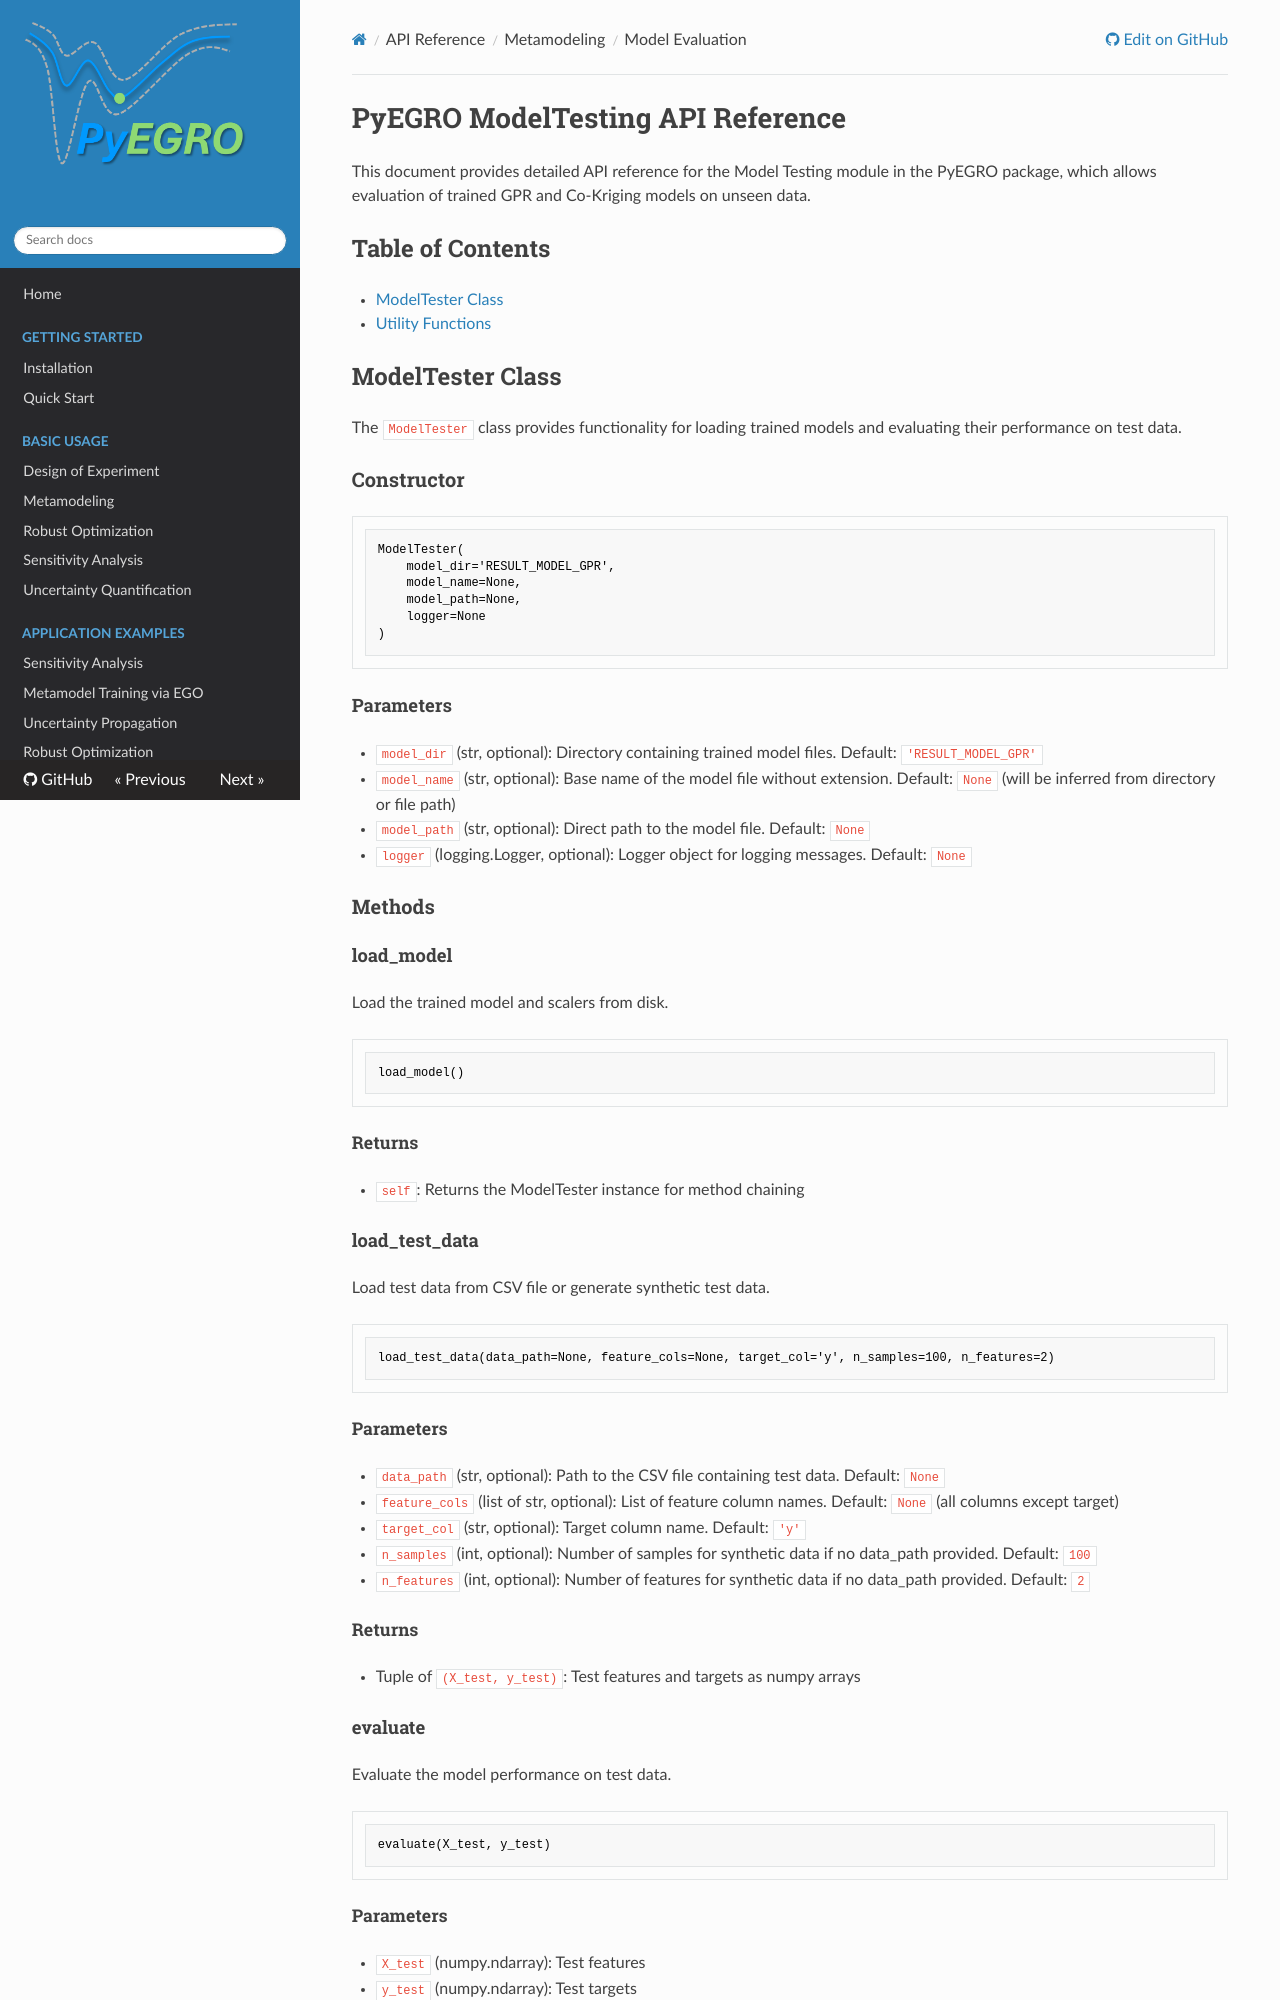

repository: twanglom/PyEGRO · page: api-reference/meta/model-evalulation/modeltesting_api_reference/index.html · generator: mkdocs

# PyEGRO ModelTesting API Reference

This document provides detailed API reference for the Model Testing module in the PyEGRO package, which allows evaluation of trained GPR and Co-Kriging models on unseen data.

## Table of Contents
- [ModelTester Class](#modeltester-class)
- [Utility Functions](#utility-functions)

## ModelTester Class

The `ModelTester` class provides functionality for loading trained models and evaluating their performance on test data.

### Constructor

```python
ModelTester(
    model_dir='RESULT_MODEL_GPR',
    model_name=None,
    model_path=None,
    logger=None
)
```

#### Parameters

- `model_dir` (str, optional): Directory containing trained model files. Default: `'RESULT_MODEL_GPR'`
- `model_name` (str, optional): Base name of the model file without extension. Default: `None` (will be inferred from directory or file path)
- `model_path` (str, optional): Direct path to the model file. Default: `None`
- `logger` (logging.Logger, optional): Logger object for logging messages. Default: `None`

### Methods

#### load_model

Load the trained model and scalers from disk.

```python
load_model()
```

##### Returns

- `self`: Returns the ModelTester instance for method chaining

#### load_test_data

Load test data from CSV file or generate synthetic test data.

```python
load_test_data(data_path=None, feature_cols=None, target_col='y', n_samples=100, n_features=2)
```

##### Parameters

- `data_path` (str, optional): Path to the CSV file containing test data. Default: `None`
- `feature_cols` (list of str, optional): List of feature column names. Default: `None` (all columns except target)
- `target_col` (str, optional): Target column name. Default: `'y'`
- `n_samples` (int, optional): Number of samples for synthetic data if no data_path provided. Default: `100`
- `n_features` (int, optional): Number of features for synthetic data if no data_path provided. Default: `2`

##### Returns

- Tuple of `(X_test, y_test)`: Test features and targets as numpy arrays

#### evaluate

Evaluate the model performance on test data.

```python
evaluate(X_test, y_test)
```

##### Parameters

- `X_test` (numpy.ndarray): Test features
- `y_test` (numpy.ndarray): Test targets

##### Returns

- `self`: Returns the ModelTester instance for method chaining with updated test_results property
